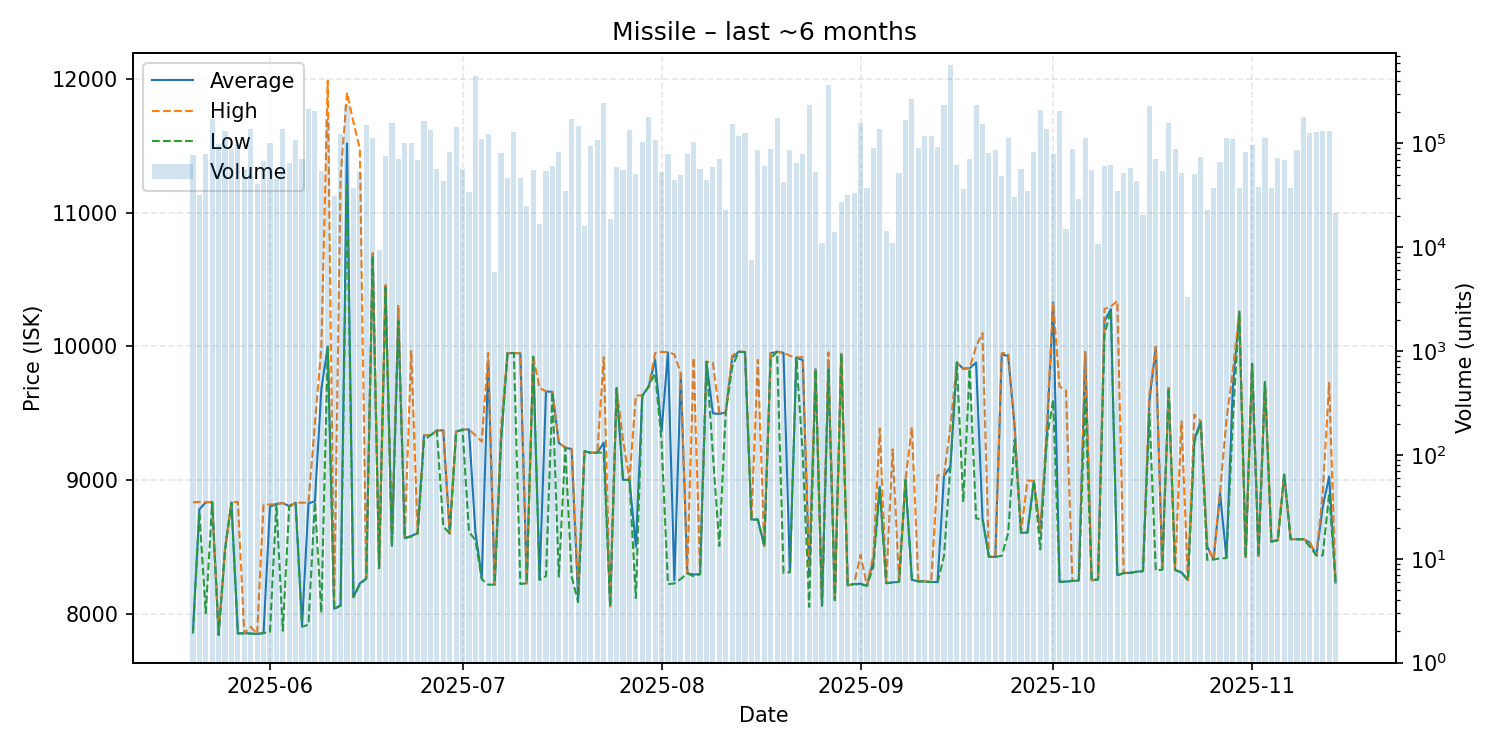

The table this chart was drawn from, first rows:
date, average, highest, lowest, order_count, volume
2025-05-20, 7858, 8833, 7855, 17, 77957
2025-05-21, 8780, 8835, 8759, 14, 32033
2025-05-22, 8833, 8834, 8003, 21, 80011
2025-05-23, 8834, 8834, 8834, 23, 172192
2025-05-24, 7841, 7842, 7840, 14, 98705
2025-05-25, 8479, 8490, 8477, 23, 131693
2025-05-26, 8831, 8834, 8830, 18, 89397
2025-05-27, 7851, 8835, 7850, 22, 99946
2025-05-28, 7853, 7853, 7851, 17, 56236
2025-05-29, 7850, 7900, 7850, 15, 138842
2025-05-30, 7847, 7847, 7847, 5, 40845
2025-05-31, 7853, 8816, 7853, 16, 68350
2025-06-01, 8800, 8816, 7862, 24, 100898
2025-06-02, 8820, 8820, 8820, 8, 45490
2025-06-03, 8827, 8828, 7871, 23, 139068
2025-06-04, 8804, 8804, 8804, 12, 65561
2025-06-05, 8830, 8830, 8820, 26, 109063
2025-06-06, 7912, 8830, 7901, 16, 71235
2025-06-07, 8825, 8830, 7916, 31, 214037
2025-06-08, 8840, 9425, 8836, 29, 206071
2025-06-09, 9679, 9990, 8006, 22, 54082
2025-06-10, 10000, 11990, 9996, 29, 173424
2025-06-11, 8036, 8039, 8032, 13, 31270
2025-06-12, 8061, 11270, 8059, 23, 124095
2025-06-13, 11520, 11900, 11230, 40, 233095
2025-06-14, 8122, 11680, 8122, 11, 36875
2025-06-15, 8226, 11480, 8218, 16, 52675
2025-06-16, 8262, 8264, 8261, 24, 152195
2025-06-17, 10690, 10700, 10680, 24, 112073
2025-06-18, 8345, 8345, 8338, 10, 9318
2025-06-19, 10450, 10460, 10440, 24, 76589
2025-06-20, 8507, 8552, 8505, 19, 158670
2025-06-21, 10240, 10310, 10190, 19, 70210
2025-06-22, 8565, 8569, 8565, 18, 101444
2025-06-23, 8581, 9966, 8575, 21, 101154
2025-06-24, 8601, 8602, 8600, 21, 69262
2025-06-25, 9335, 9336, 9297, 27, 163974
2025-06-26, 9335, 9335, 9335, 14, 134487
2025-06-27, 9370, 9370, 9370, 11, 56928
2025-06-28, 9372, 9377, 8652, 19, 43933
2025-06-29, 8600, 8600, 8600, 20, 82694
2025-06-30, 9362, 9363, 9362, 30, 144594
2025-07-01, 9377, 9377, 9377, 11, 56515
2025-07-02, 9379, 9380, 8612, 11, 34340
2025-07-03, 8612, 9333, 8550, 26, 441976
2025-07-04, 8265, 9287, 8256, 43, 109740
2025-07-05, 9890, 9951, 8216, 46, 124598
2025-07-06, 8217, 8217, 8217, 9, 5776
2025-07-07, 9293, 9400, 9292, 13, 81263
2025-07-08, 9950, 9950, 9950, 12, 46145
2025-07-09, 9950, 9950, 9950, 17, 129655
2025-07-10, 9949, 9949, 8221, 8, 47021
2025-07-11, 8226, 8226, 8226, 12, 25026
2025-07-12, 9923, 9924, 9923, 16, 55804
2025-07-13, 8252, 9689, 8252, 13, 16691
2025-07-14, 9663, 9664, 8279, 14, 53833
2025-07-15, 9660, 9660, 9660, 12, 60290
2025-07-16, 9277, 9278, 8277, 18, 83545
2025-07-17, 9243, 9243, 9243, 10, 34542
2025-07-18, 9230, 9233, 8277, 31, 171365
... 119 more rows
